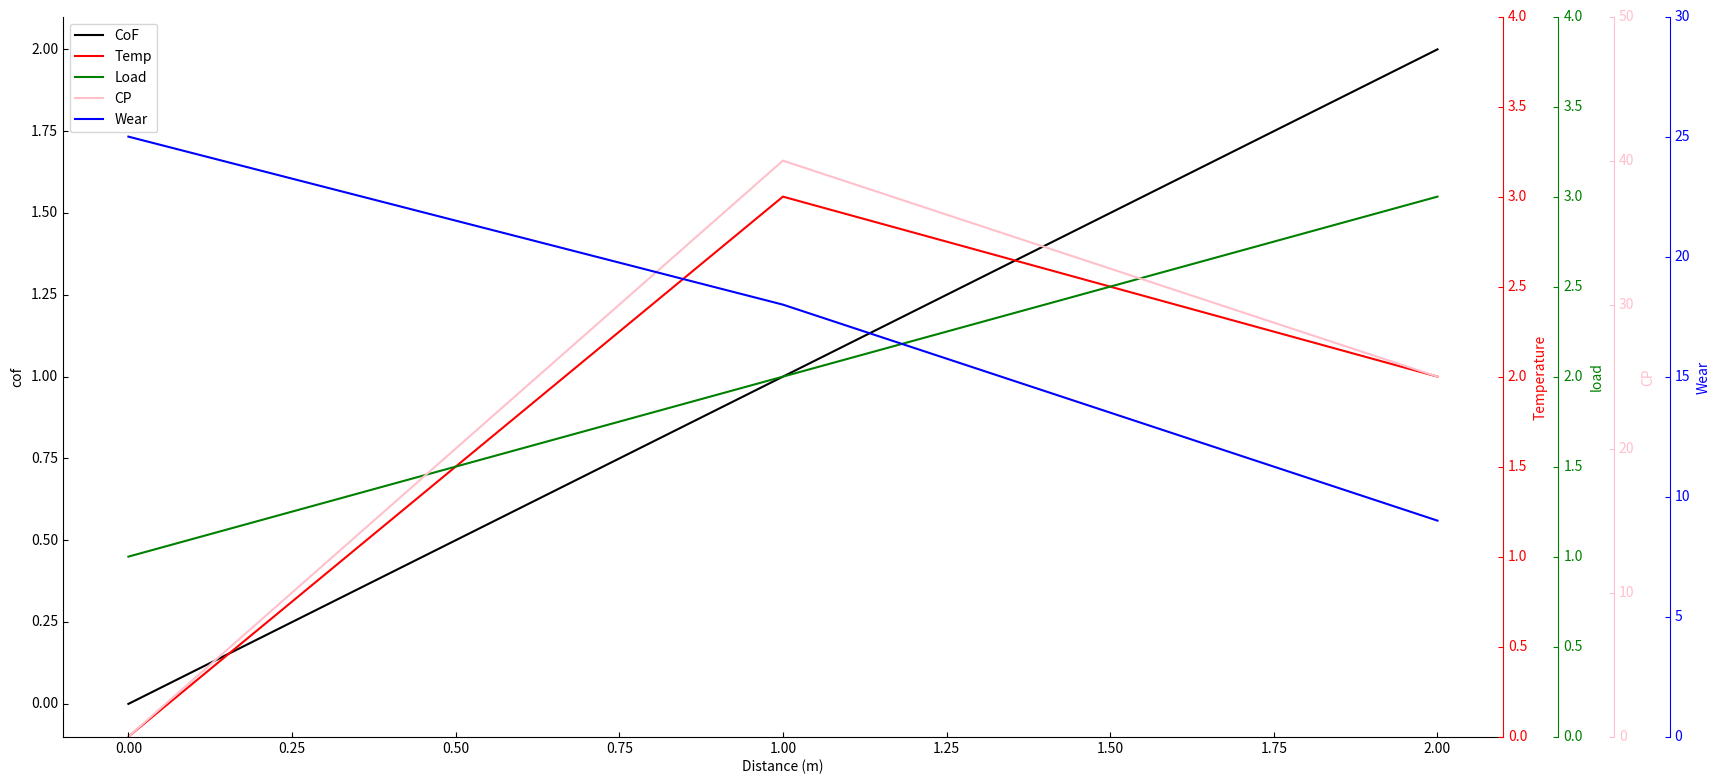

The matplotlib source for this figure:
from mpl_toolkits.axisartist.parasite_axes import HostAxes, ParasiteAxes
import matplotlib.pyplot as plt
import numpy as np


def plot_ex1():
    fig = plt.figure(1,[16,8]) #定义figure，（1）中的1是什么
    ax_cof = HostAxes(fig, [0, 0, 0.9, 0.9])  #用[left, bottom, weight, height]的方式定义axes，0 <= l,b,w,h <= 1

    #parasite addtional axes, share x
    ax_temp = ParasiteAxes(ax_cof, sharex=ax_cof)
    ax_load = ParasiteAxes(ax_cof, sharex=ax_cof)
    ax_cp = ParasiteAxes(ax_cof, sharex=ax_cof)
    ax_wear = ParasiteAxes(ax_cof, sharex=ax_cof)

    #append axes
    ax_cof.parasites.append(ax_temp)
    ax_cof.parasites.append(ax_load)
    ax_cof.parasites.append(ax_cp)
    ax_cof.parasites.append(ax_wear)

    #invisible right axis of ax_cof
    ax_cof.axis['right'].set_visible(False)
    ax_cof.axis['top'].set_visible(False)
    ax_temp.axis['right'].set_visible(True)
    ax_temp.axis['right'].major_ticklabels.set_visible(True)
    ax_temp.axis['right'].label.set_visible(True)

    #set label for axis
    ax_cof.set_ylabel('cof')
    ax_cof.set_xlabel('Distance (m)')
    ax_temp.set_ylabel('Temperature')
    ax_load.set_ylabel('load')
    ax_cp.set_ylabel('CP')
    ax_wear.set_ylabel('Wear')

    load_axisline = ax_load.get_grid_helper().new_fixed_axis
    cp_axisline = ax_cp.get_grid_helper().new_fixed_axis
    wear_axisline = ax_wear.get_grid_helper().new_fixed_axis

    ax_load.axis['right2'] = load_axisline(loc='right', axes=ax_load, offset=(40,0))
    ax_cp.axis['right3'] = cp_axisline(loc='right', axes=ax_cp, offset=(80,0))
    ax_wear.axis['right4'] = wear_axisline(loc='right', axes=ax_wear, offset=(120,0))

    fig.add_axes(ax_cof)

    ''' #set limit of x, y
    ax_cof.set_xlim(0,2)
    ax_cof.set_ylim(0,3)
    '''

    curve_cof, = ax_cof.plot([0, 1, 2], [0, 1, 2], label="CoF", color='black')
    curve_temp, = ax_temp.plot([0, 1, 2], [0, 3, 2], label="Temp", color='red')
    curve_load, = ax_load.plot([0, 1, 2], [1, 2, 3], label="Load", color='green')
    curve_cp, = ax_cp.plot([0, 1, 2], [0, 40, 25], label="CP", color='pink')
    curve_wear, = ax_wear.plot([0, 1, 2], [25, 18, 9], label="Wear", color='blue')

    ax_temp.set_ylim(0,4)
    ax_load.set_ylim(0,4)
    ax_cp.set_ylim(0,50)
    ax_wear.set_ylim(0,30)

    ax_cof.legend()

    #轴名称，刻度值的颜色
    #ax_cof.axis['left'].label.set_color(ax_cof.get_color())
    ax_temp.axis['right'].label.set_color('red')
    ax_load.axis['right2'].label.set_color('green')
    ax_cp.axis['right3'].label.set_color('pink')
    ax_wear.axis['right4'].label.set_color('blue')

    ax_temp.axis['right'].major_ticks.set_color('red')
    ax_load.axis['right2'].major_ticks.set_color('green')
    ax_cp.axis['right3'].major_ticks.set_color('pink')
    ax_wear.axis['right4'].major_ticks.set_color('blue')

    ax_temp.axis['right'].major_ticklabels.set_color('red')
    ax_load.axis['right2'].major_ticklabels.set_color('green')
    ax_cp.axis['right3'].major_ticklabels.set_color('pink')
    ax_wear.axis['right4'].major_ticklabels.set_color('blue')

    ax_temp.axis['right'].line.set_color('red')
    ax_load.axis['right2'].line.set_color('green')
    ax_cp.axis['right3'].line.set_color('pink')
    ax_wear.axis['right4'].line.set_color('blue')

    plt.savefig('9.key metrics mapping.pdf', bbox_inches='tight', dpi=800)
    plt.show()


def plot_ex2():
    x = ['ATL', 'LAX', 'CLT', 'LAS', 'MSP', 'DTW', 'PHX', 'DCA', 'SLC', 'ORD', 'DFW', 'PHL', 'PDX', 'DEN', 'IAH', 'BOS',
         'SAN', 'BWI', 'MDW', 'IND']
    k_in = [49.160, 47.367, 26.858, 30.315, 16.552, 28.590, 23.905, 18.818, 28.735, 6.721, 10.315, 26.398, 38.575,
            7.646, 11.227, 8.864, 15.327, 19.120, 11.521, 19.618]
    k_out = [38.024, 19.974, 25.011, 22.050, 30.108, 18.327, 20.811, 28.464, 23.72, 8.470, 4.119, 10.000, 25.158, 7.851,
             10.450, 11.130, 15.441, 7.519, 20.819, 32.825]
    p = [0.0537, 0.0301, 0.0306, 0.0217, 0.0229, 0.0223, 0.0218, 0.0179, 0.0155, 0.0465, 0.0419, 0.0165, 0.0091, 0.0357,
         0.0232, 0.0200, 0.0129, 0.0143, 0.0113, 0.0064]
    K = [4.6844, 2.0296, 1.5858, 1.1347, 1.0706, 1.0442, 0.9764, 0.8447, 0.8141, 0.7066, 0.6041, 0.5990, 0.5808, 0.5534,
         0.5023, 0.3992, 0.3964, 0.3799, 0.3639, 0.3331]
    fig = plt.figure(1)  # 定义figure

    ax_k = HostAxes(fig, [0, 0, 0.9, 0.9])  # 用[left, bottom, weight, height]的方式定义axes，0 <= l,b,w,h <= 1

    # parasite addtional axes, share x
    ax_p = ParasiteAxes(ax_k, sharex=ax_k)
    ax_K = ParasiteAxes(ax_k, sharex=ax_k)

    # append axes
    ax_k.parasites.append(ax_p)
    ax_k.parasites.append(ax_K)

    ax_k.set_ylabel('$K_i^{in}\;/\;K_i^{out}$')
    ax_k.axis['bottom'].major_ticklabels.set_rotation(45)
    ax_k.set_xlabel('Airport')
    ax_k.axis['bottom', 'left'].label.set_fontsize(12)  # 设置轴label的大小
    ax_k.axis['bottom'].major_ticklabels.set_pad(8)  # 设置x轴坐标刻度与x轴的距离，坐标轴刻度旋转会使label和坐标轴重合
    ax_k.axis['bottom'].label.set_pad(12)  # 设置x轴坐标刻度与x轴label的距离，label会和坐标轴刻度重合
    ax_k.axis[:].major_ticks.set_tick_out(True)  # 设置坐标轴上刻度突起的短线向外还是向内

    # invisible right axis of ax_k
    ax_k.axis['right'].set_visible(False)
    ax_k.axis['top'].set_visible(True)
    ax_p.axis['right'].set_visible(True)
    ax_p.axis['right'].major_ticklabels.set_visible(True)
    ax_p.axis['right'].label.set_visible(True)
    ax_p.axis['right'].major_ticks.set_tick_out(True)
    ax_p.set_ylabel('${p_i}$')
    ax_p.axis['right'].label.set_fontsize(13)
    ax_K.set_ylabel('${K_i}$')

    K_axisline = ax_K.get_grid_helper().new_fixed_axis

    ax_K.axis['right2'] = K_axisline(loc='right', axes=ax_K, offset=(60, 0))
    ax_K.axis['right2'].major_ticks.set_tick_out(True)
    ax_K.axis['right2'].label.set_fontsize(13)
    fig.add_axes(ax_k)

    curve_k1, = ax_k.plot(list(range(20)), k_in, marker='v', markersize=8, label="$K_i^{in}$", alpha=0.7)
    curve_k2, = ax_k.plot(list(range(20)), k_out, marker='^', markersize=8, label="$K_i^{out}$", alpha=0.7)
    curve_p, = ax_p.plot(list(range(20)), p, marker='P', markersize=8, label="${p_i}$", alpha=0.7)
    curve_K, = ax_K.plot(list(range(20)), K, marker='o', markersize=8, label="${K_i}$", alpha=0.7, linewidth=3)
    plt.xticks(list(range(20)), x)
    # ax_k.set_xticks(list(range(20)))
    # ax_k.set_xticklabels(x)
    ax_k.axis['bottom'].major_ticklabels.set_rotation(45)

    # ax_k.set_rotation(90)
    # plt.xticks(list(range(20)), x, rotation = 'vertical')

    ax_p.set_ylim(0, 0.06)
    ax_K.set_ylim(0, 5)

    ax_k.legend(labelspacing=0.4, fontsize=10)

    # 轴名称，刻度值的颜色

    ax_p.axis['right'].label.set_color(curve_p.get_color())  # 坐标轴label的颜色
    ax_K.axis['right2'].label.set_color(curve_K.get_color())

    ax_p.axis['right'].major_ticks.set_color(curve_p.get_color())  # 坐标轴刻度小突起的颜色
    ax_K.axis['right2'].major_ticks.set_color(curve_K.get_color())

    ax_p.axis['right'].major_ticklabels.set_color(curve_p.get_color())  # 坐标轴刻度值的颜色
    ax_K.axis['right2'].major_ticklabels.set_color(curve_K.get_color())

    ax_p.axis['right'].line.set_color(curve_p.get_color())  # 坐标轴线的颜色
    ax_K.axis['right2'].line.set_color(curve_K.get_color())
    plt.savefig('10.key metrics mapping.pdf', bbox_inches='tight', dpi=800)
    plt.show()

plot_ex1()